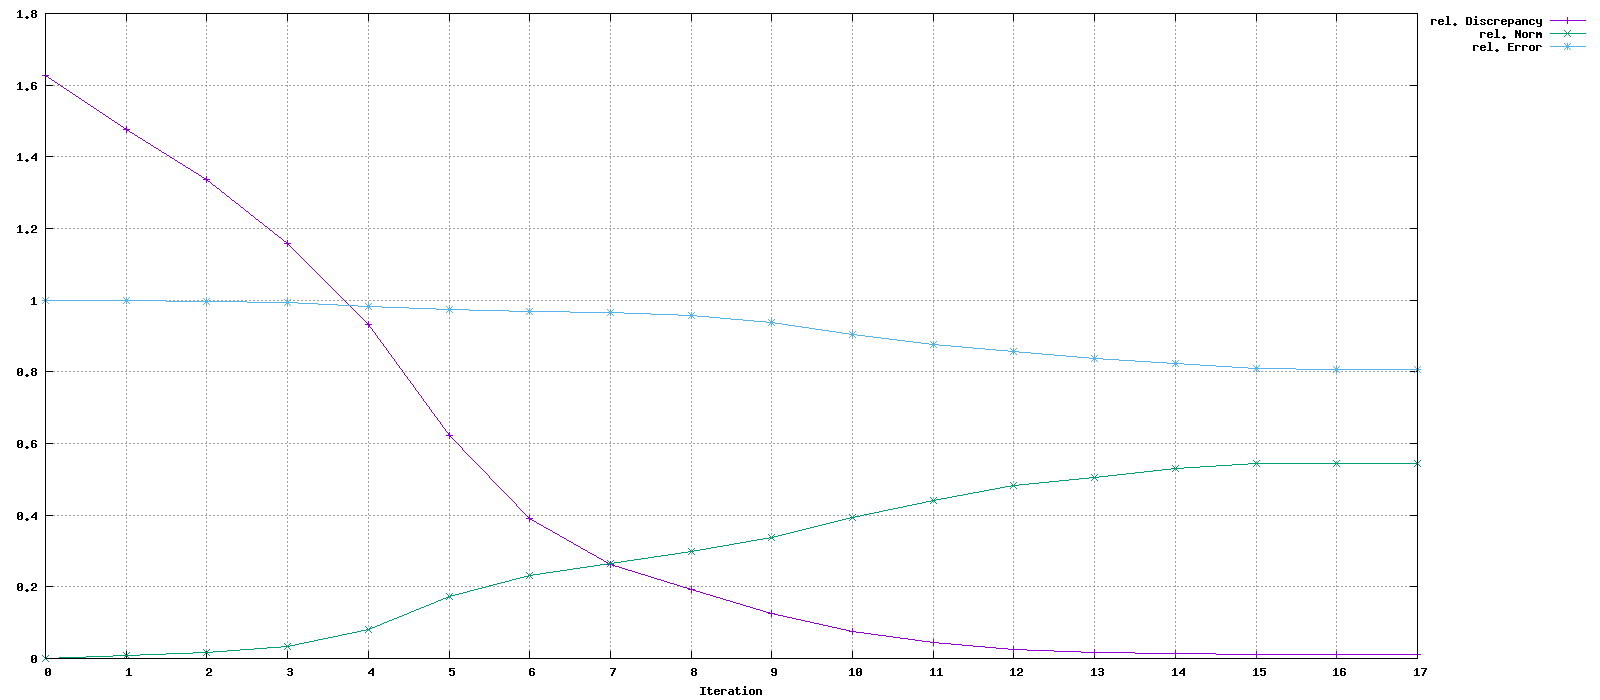

Values plotted in this chart, from the file beside it:
Iteration, rel. Discrepancy, rel. Norm, rel. Error
0, 1.628, 0, 1
1, 1.475, 0.00756, 0.9982
2, 1.337, 0.01626, 0.9962
3, 1.159, 0.03313, 0.9926
4, 0.9319, 0.08138, 0.9837
5, 0.6235, 0.1739, 0.975
6, 0.3914, 0.2309, 0.9695
7, 0.2616, 0.266, 0.9668
8, 0.1924, 0.2994, 0.9583
9, 0.1245, 0.338, 0.9377
10, 0.07434, 0.3923, 0.9037
11, 0.04407, 0.4398, 0.8776
12, 0.02467, 0.4821, 0.8569
13, 0.01714, 0.5051, 0.8384
14, 0.01308, 0.5296, 0.8238
15, 0.0104, 0.5443, 0.8086
16, 0.01, 0.5447, 0.8078
17, 0.009991, 0.5447, 0.8078
